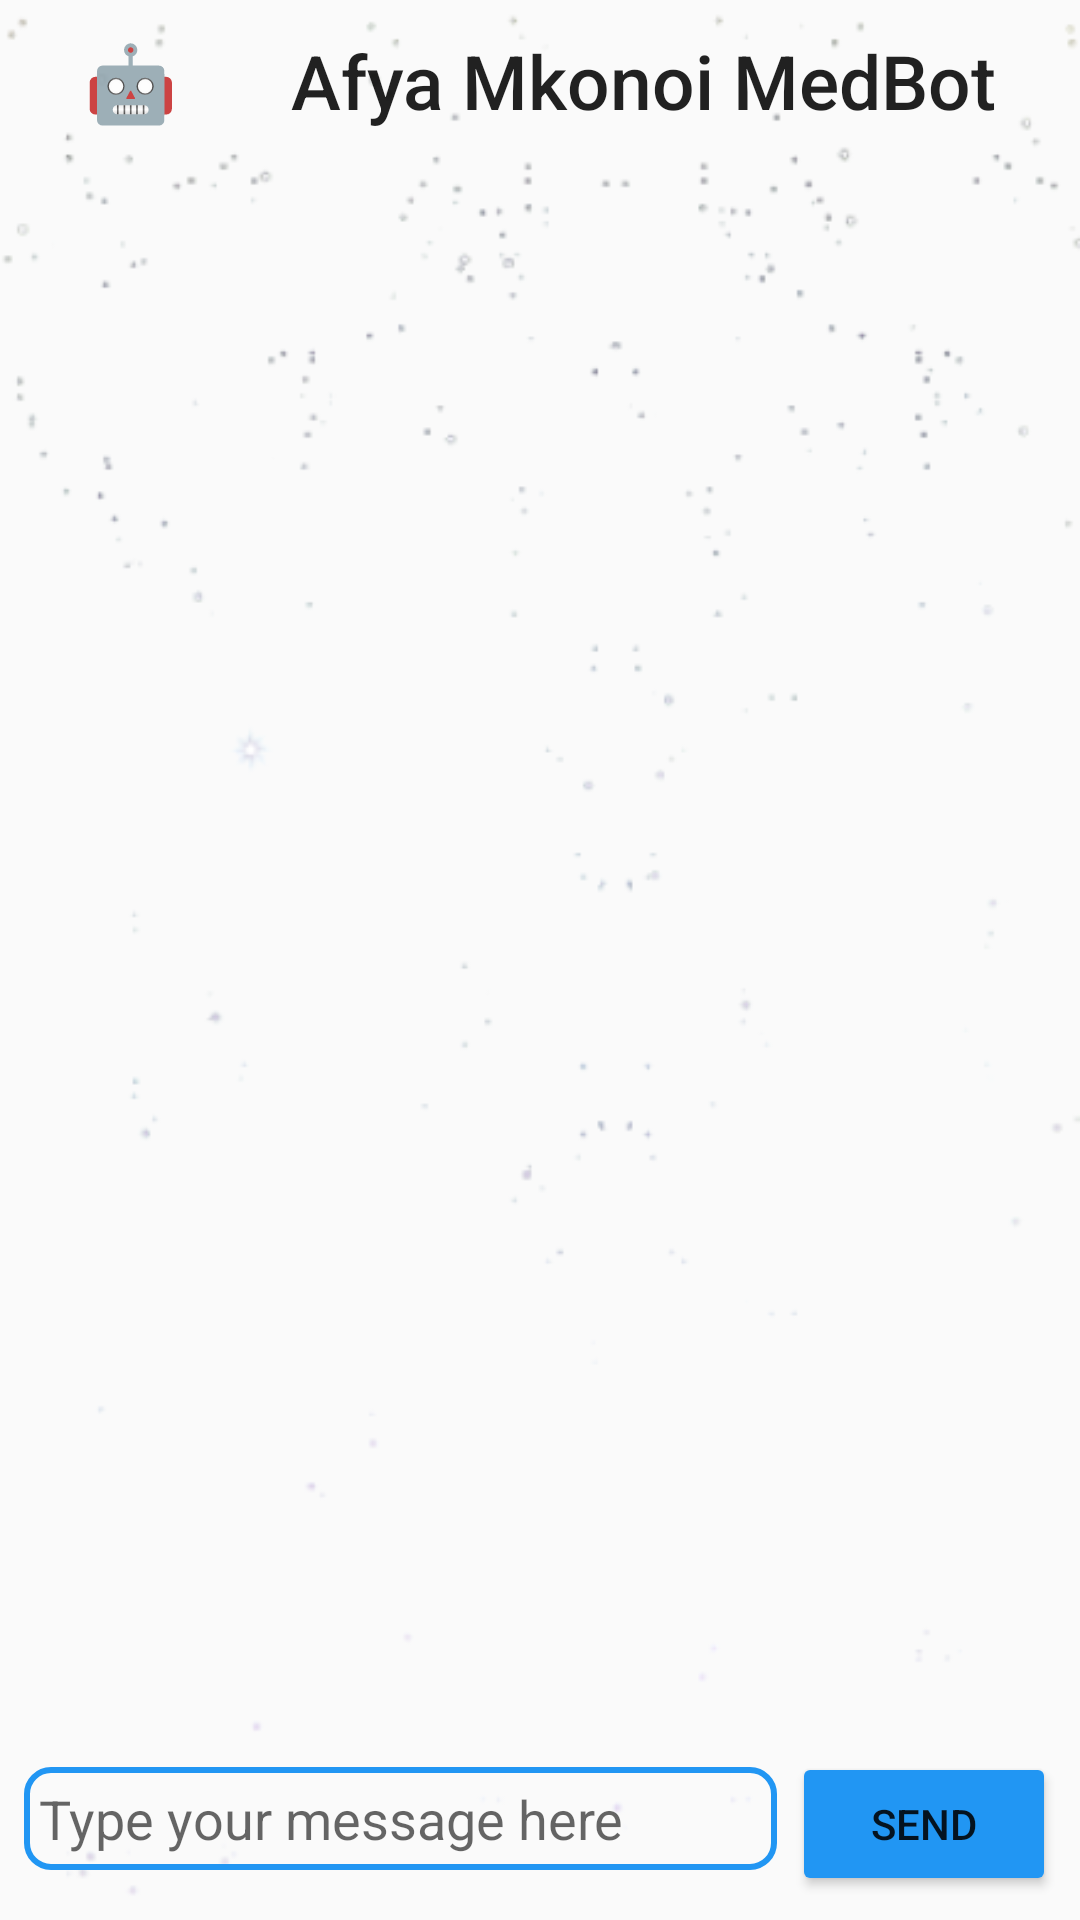

Reconstruct the res/layout file that produces this screen, plus the resources it refers to.
<!-- AndroidManifest.xml: application theme Theme.AfyaMkononi -->
<!-- res/layout/activity_ai.xml -->
<?xml version="1.0" encoding="utf-8"?>
<LinearLayout
    xmlns:android="http://schemas.android.com/apk/res/android"
    xmlns:app="http://schemas.android.com/apk/res-auto"
    xmlns:tools="http://schemas.android.com/tools"
    android:layout_width="match_parent"
    android:orientation="vertical"
    android:background="@drawable/chatbg"
    android:layout_height="match_parent"
    tools:context=".patients.ai.screens.Ai">

    <LinearLayout
        android:layout_width="match_parent"
        android:orientation="horizontal"
        android:padding="10dp"
        android:layout_height="wrap_content">

        <ImageView
            android:layout_width="wrap_content"
            android:layout_height="wrap_content"
            android:layout_marginTop="10dp"
            android:src="@drawable/ic_baseline_arrow_back_24"
            />


        <TextView
            android:layout_width="match_parent"
            android:layout_height="wrap_content"
            android:text="🤖      Afya Mkonoi MedBot"
            android:textAlignment="center"
            android:textAppearance="@style/TextAppearance.AppCompat.Title"
            android:textSize="25sp"
            />

    </LinearLayout>

    <androidx.recyclerview.widget.RecyclerView
        android:id="@+id/recyclerView"
        android:layout_width="match_parent"
        android:layout_height="0dp"
        android:layout_weight="1"
        android:clipToPadding="false"
        android:padding="8dp"
        android:scrollbars="vertical" />

    <LinearLayout
        android:layout_width="match_parent"
        android:layout_height="wrap_content"
        android:orientation="horizontal"
        android:padding="8dp">

        <EditText
            android:id="@+id/inputEditText"
            android:layout_width="0dp"
            android:padding="5dp"
            android:layout_height="wrap_content"
            android:textColor="@color/white"
            android:background="@drawable/edit_text_rounded_corners"
            android:layout_weight="1"
            android:hint="Type your message here"
            android:inputType="textMultiLine"
            android:maxLines="5"
            android:scrollbars="vertical" />

        <Button
            android:id="@+id/sendButton"
            android:backgroundTint="#2196F3"
            android:layout_width="wrap_content"
            android:layout_marginStart="5dp"
            android:layout_height="wrap_content"
            android:text="Send" />
    </LinearLayout>

</LinearLayout>
<!-- resources referenced by this layout -->
<resources>
  <color name="white">#FFFFFFFF</color>
  <!-- drawable chatbg: png bitmap (drawable-v24, 25111 bytes) -->
  <!-- drawable edit_text_rounded_corners (drawable) -->
  <?xml version="1.0" encoding="utf-8"?>
  <shape xmlns:android="http://schemas.android.com/apk/res/android"
      android:shape="rectangle">
  
      <corners android:radius="8dp" />
      <stroke
          android:color="#2196F3"
          android:width="2dp"
          />
  </shape>
  <style name="Theme.AfyaMkononi" parent="Theme.AppCompat.DayNight">
          
          <item name="colorPrimary">@color/purple_500</item>
          <item name="colorPrimaryVariant">@color/purple_700</item>
          <item name="colorOnPrimary">@color/white</item>
          
          <item name="colorSecondary">@color/teal_200</item>
          <item name="colorSecondaryVariant">@color/teal_700</item>
          <item name="colorOnSecondary">@color/black</item>
          
          <item name="android:statusBarColor">?attr/colorPrimaryVariant</item>
          
      </style>
  <color name="purple_500">#FF6200EE</color>
  <color name="purple_700">#FF3700B3</color>
  <color name="teal_200">#FF03DAC5</color>
  <color name="teal_700">#FF018786</color>
  <color name="black">#FF000000</color>
</resources>
